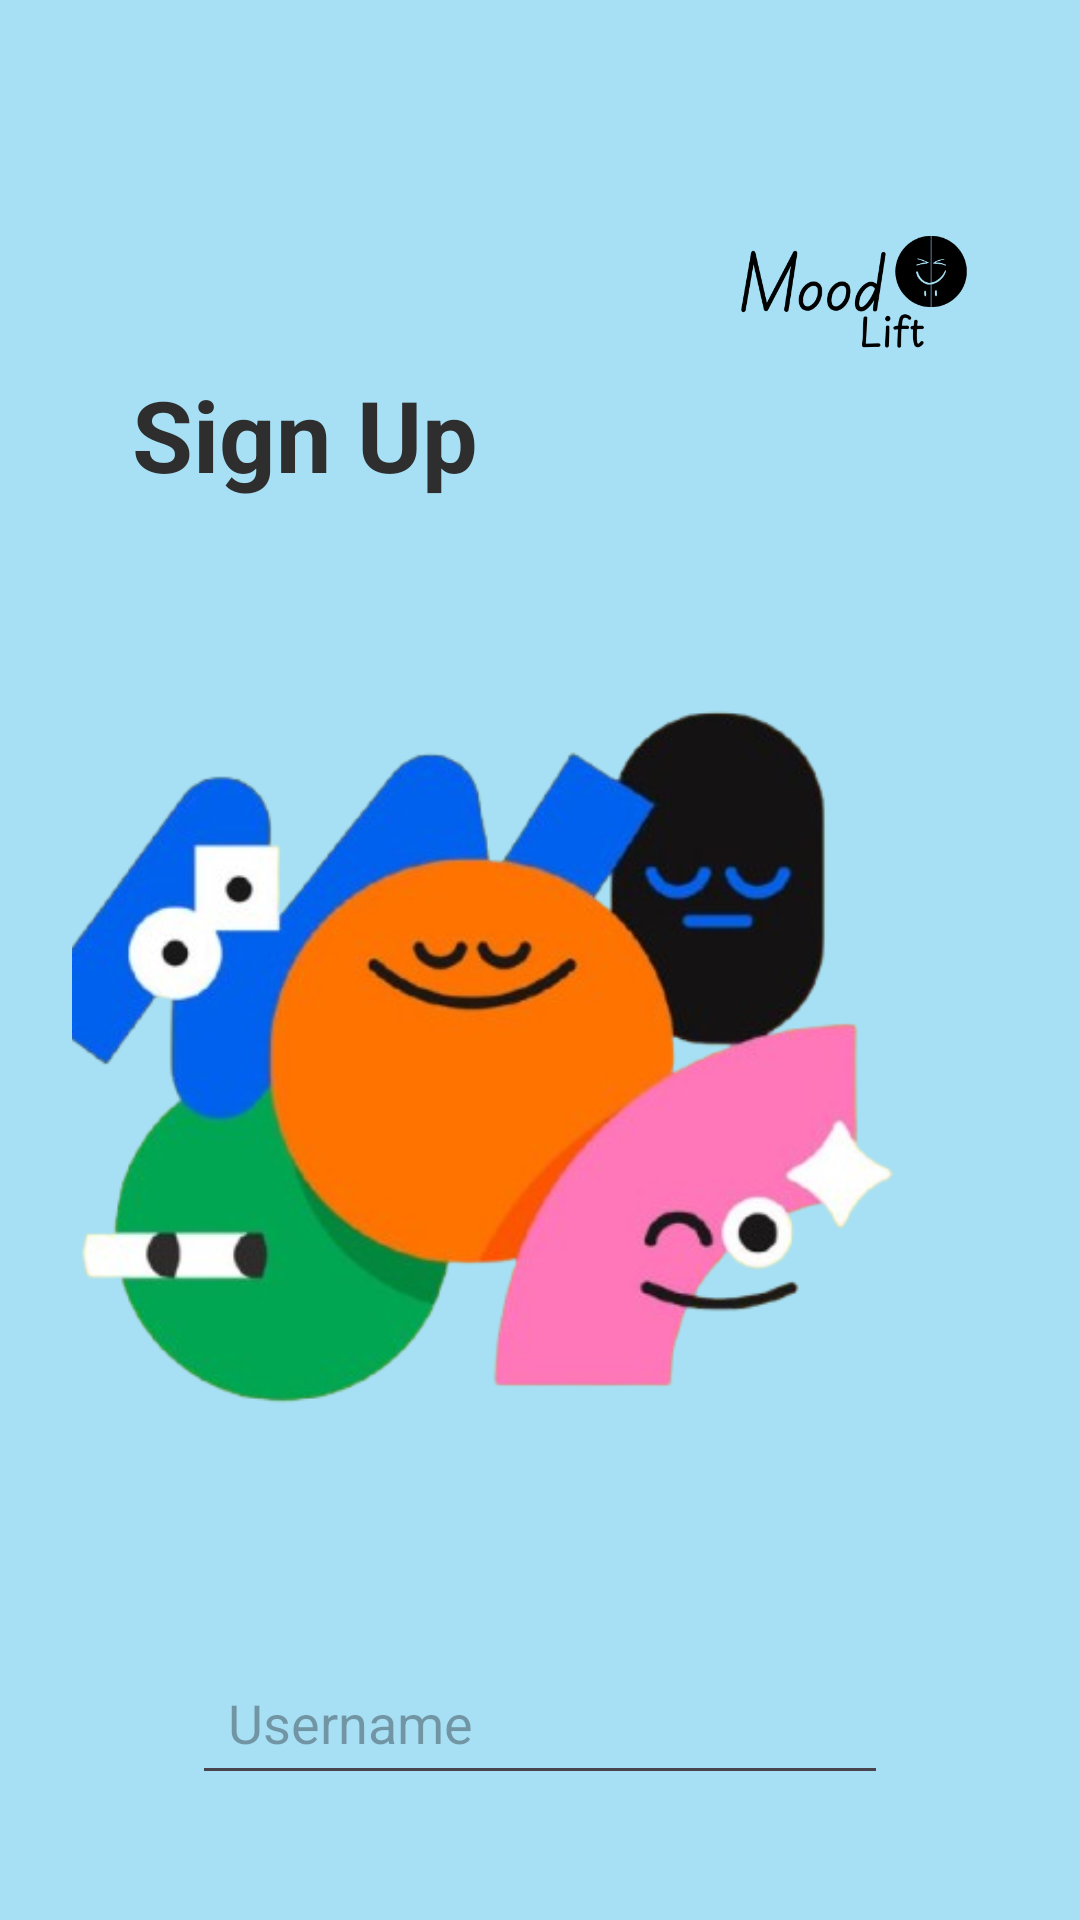

Layout XML and referenced resources for this Android screen:
<!-- AndroidManifest.xml: application theme Theme.MoodLift -->
<!-- res/layout/activity_sign_up.xml -->
<?xml version="1.0" encoding="utf-8"?>
<androidx.constraintlayout.widget.ConstraintLayout xmlns:android="http://schemas.android.com/apk/res/android"
    xmlns:app="http://schemas.android.com/apk/res-auto"
    xmlns:tools="http://schemas.android.com/tools"
    android:id="@+id/main"
    android:layout_width="match_parent"
    android:layout_height="match_parent"
    android:background="@color/colorPrimary"
    android:orientation="vertical"
    android:padding="24dp"
    tools:context=".sign_up">


    

    <ImageView
        android:id="@+id/imageView16"
        android:layout_width="197dp"
        android:layout_height="99dp"
        android:layout_marginStart="97dp"
        android:layout_marginTop="16dp"
        android:layout_marginEnd="-50dp"
        app:layout_constraintEnd_toEndOf="parent"
        app:layout_constraintHorizontal_bias="1.0"
        app:layout_constraintStart_toStartOf="parent"
        app:layout_constraintTop_toTopOf="parent"
        app:srcCompat="@drawable/blue_white_bold_playful_kids_clothing_logo__3__removebg_preview" />

    <ImageView
        android:id="@+id/imageView5"
        android:layout_width="326dp"
        android:layout_height="520dp"
        android:layout_marginStart="4dp"
        android:layout_marginTop="68dp"
        android:layout_marginEnd="20dp"
        app:layout_constraintEnd_toEndOf="parent"
        app:layout_constraintHorizontal_bias="1.0"
        app:layout_constraintStart_toStartOf="parent"
        app:layout_constraintTop_toTopOf="parent"
        app:srcCompat="@drawable/headspace___understanding_that_thoughts_and_emotions_enrich__not_dictate__the_way_we_experience_the_world_that_s_mindfulness____instagram_removebg_preview" />


    <TextView
        android:id="@+id/textView3"
        android:layout_width="wrap_content"
        android:layout_height="wrap_content"
        android:layout_marginStart="20dp"
        android:layout_marginTop="84dp"
        android:layout_marginEnd="7dp"
        android:layout_marginBottom="44dp"
        android:text="@string/signUp_title"
        android:textColor="@color/textPrimary"
        android:textSize="33sp"
        android:textStyle="bold"
        app:layout_constraintBottom_toTopOf="@+id/tvLoginRedirect"
        app:layout_constraintEnd_toEndOf="parent"
        app:layout_constraintHorizontal_bias="0.0"
        app:layout_constraintStart_toStartOf="parent"
        app:layout_constraintTop_toTopOf="parent"
        app:layout_constraintVertical_bias="0.031" />

    <TextView
        android:id="@+id/tvLoginRedirect"
        android:layout_width="wrap_content"
        android:layout_height="wrap_content"
        android:layout_gravity="center_horizontal"
        android:layout_marginStart="80dp"
        android:layout_marginTop="2dp"
        android:layout_marginEnd="107dp"
        android:layout_marginBottom="3dp"
        android:text="@string/sutext1"
        android:textColor="@color/textSecondary"
        android:textSize="14sp"
        app:layout_constraintBottom_toBottomOf="parent"
        app:layout_constraintEnd_toEndOf="parent"
        app:layout_constraintHorizontal_bias="0.0"
        app:layout_constraintStart_toStartOf="parent"
        app:layout_constraintTop_toBottomOf="@+id/btnSignUp" />

    

    <ImageView
        android:id="@+id/backArrow"
        android:layout_width="28dp"
        android:layout_height="34dp"
        android:layout_marginStart="16dp"
        android:layout_marginTop="52dp"
        android:contentDescription="@string/back"
        android:src="@drawable/outline_arrow_back_ios_new_24"
        app:layout_constraintStart_toStartOf="parent"
        app:layout_constraintTop_toTopOf="parent" />

    <EditText
        android:id="@+id/username"
        android:layout_width="0dp"
        android:layout_height="wrap_content"
        android:layout_marginStart="40dp"
        android:layout_marginEnd="40dp"
        android:layout_marginTop="440dp"
        android:hint="@string/sutext2"
        android:inputType="textPersonName"
        android:padding="12dp"
        app:layout_constraintEnd_toEndOf="parent"
        app:layout_constraintHorizontal_bias="0.0"
        app:layout_constraintStart_toStartOf="parent"
        app:layout_constraintTop_toBottomOf="@+id/backArrow" />

    <EditText
        android:id="@+id/email"
        android:layout_width="0dp"
        android:layout_height="wrap_content"
        android:layout_marginStart="40dp"
        android:layout_marginEnd="40dp"
        android:layout_marginTop="20dp"
        android:hint="@string/sutext3"
        android:inputType="textEmailAddress"
        android:padding="12dp"
        app:layout_constraintEnd_toEndOf="parent"
        app:layout_constraintStart_toStartOf="parent"
        app:layout_constraintTop_toBottomOf="@+id/username" />

    
    <EditText
        android:id="@+id/password"
        android:layout_width="0dp"
        android:layout_height="wrap_content"
        android:layout_marginStart="40dp"
        android:layout_marginEnd="40dp"
        android:layout_marginTop="20dp"
        android:hint="@string/sutext4"
        android:inputType="textPassword"
        android:padding="12dp"
        app:layout_constraintEnd_toEndOf="parent"
        app:layout_constraintStart_toStartOf="parent"
        app:layout_constraintTop_toBottomOf="@+id/email" />

    
    <Button
        android:id="@+id/btnSignUp"
        android:layout_width="0dp"
        android:layout_height="wrap_content"
        android:layout_marginStart="60dp"
        android:layout_marginEnd="60dp"
        android:layout_marginTop="40dp"
        android:backgroundTint="@color/black"
        android:text="@string/signup_button"
        android:textColor="@android:color/white"
        app:layout_constraintBottom_toBottomOf="parent"
        app:layout_constraintEnd_toEndOf="parent"
        app:layout_constraintStart_toStartOf="parent"
        app:layout_constraintTop_toBottomOf="@+id/password" />


</androidx.constraintlayout.widget.ConstraintLayout>
<!-- resources referenced by this layout -->
<resources>
  <color name="black">#000000</color>
  <color name="colorPrimary">#A7E0F5</color>
  <color name="textPrimary">#2E2E2E</color>
  <color name="textSecondary">#555555</color>
  <!-- drawable blue_white_bold_playful_kids_clothing_logo__3__removebg_preview: png bitmap (drawable, 40727 bytes) -->
  <!-- drawable headspace___understanding_that_thoughts_and_emotions_enrich__not_dictate__the_way_we_experience_the_world_that_s_mindfulness____instagram_removebg_preview: png bitmap (drawable, 129583 bytes) -->
  <string name="back">Back</string>
  <string name="signUp_title">Sign Up</string>
  <string name="signup_button">Sign Up</string>
  
      //log in
  <string name="sutext1">Already have an account? Log in</string>
  <string name="sutext2">Username</string>
  <string name="sutext3">Email</string>
  <string name="sutext4">Password</string>
  <style name="Theme.MoodLift" parent="Base.Theme.MoodLift" />
  <style name="Base.Theme.MoodLift" parent="Theme.Material3.DayNight.NoActionBar">
          
          
      </style>
</resources>
